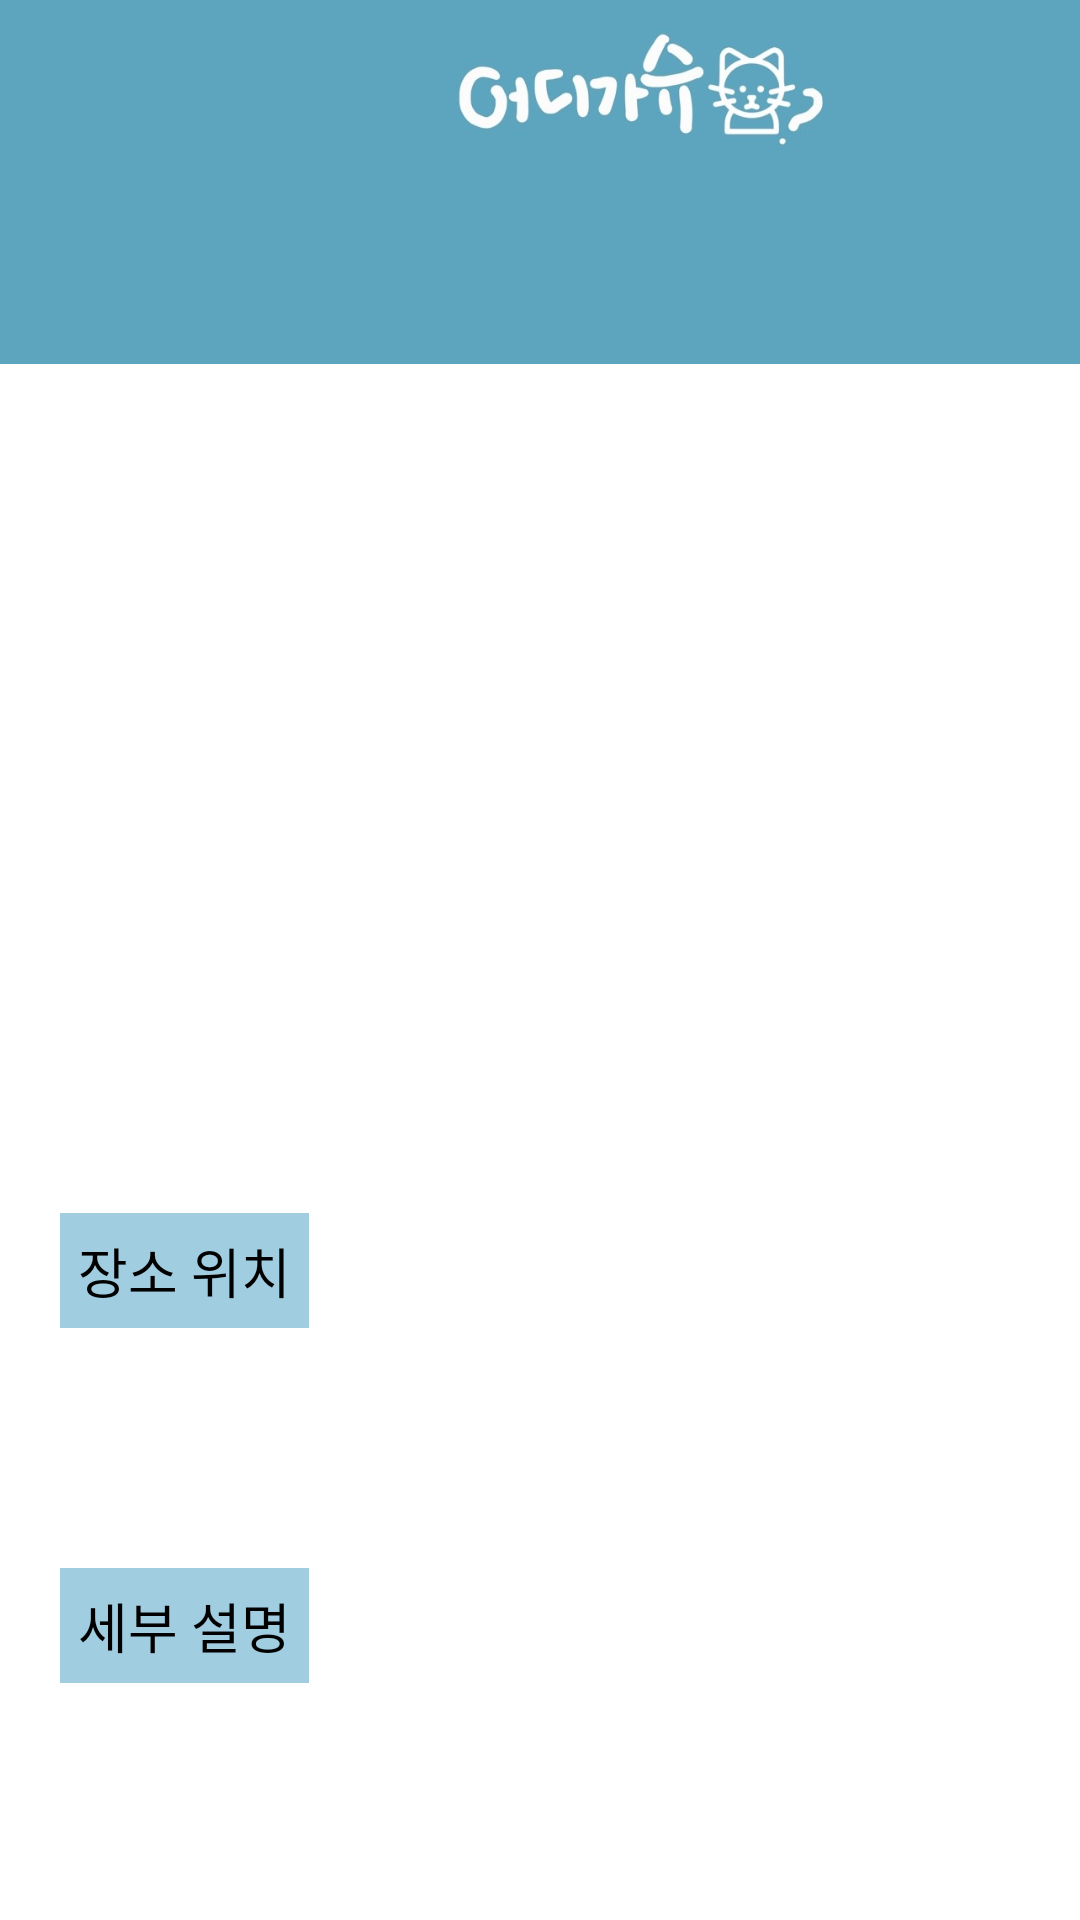

Reconstruct the res/layout file that produces this screen, plus the resources it refers to.
<!-- AndroidManifest.xml: application theme Theme.FirebaseAuth -->
<!-- res/layout/activity_user_input_result.xml -->
<?xml version="1.0" encoding="utf-8"?>
<LinearLayout xmlns:app="http://schemas.android.com/apk/res-auto"
    android:layout_width="match_parent"
    android:layout_height="wrap_content"
    android:orientation="vertical"
    xmlns:android="http://schemas.android.com/apk/res/android">

    <LinearLayout
        android:layout_width="match_parent"
        android:layout_height="60dp"
        android:orientation="vertical">

        <ImageView
            android:id="@+id/imageView2"
            android:layout_width="442dp"
            android:layout_height="wrap_content"
            android:background="#5DA4BE"
            app:srcCompat="@drawable/actionbar2" />
    </LinearLayout>

<androidx.core.widget.NestedScrollView xmlns:android="http://schemas.android.com/apk/res/android"
    xmlns:app="http://schemas.android.com/apk/res-auto"
    xmlns:tools="http://schemas.android.com/tools"
    android:layout_width="match_parent"
    android:layout_height="match_parent"
    tools:context=".views.swu_in.UserInputResult.UserInputResultActivity">

    <LinearLayout
        android:layout_width="match_parent"
        android:layout_height="wrap_content"
        android:orientation="vertical">

        <TextView
            android:id="@+id/Place"
            android:layout_width="match_parent"
            android:layout_height="wrap_content"
            android:layout_gravity="center"
            android:background="@color/darkblue"
            android:ems="10"
            android:gravity="center_horizontal"
            android:inputType="textPersonName"
            android:padding="16dp"
            android:text=""
            android:textColor="@color/white"
            android:textSize="22sp" />

        <ImageView
            android:id="@+id/imageView"
            android:layout_width="wrap_content"
            android:layout_height="223dp"
            android:layout_gravity="center"
            android:layout_margin="20dp"
            android:background="#000000"
            android:maxWidth="200dp"
            android:maxHeight="50dp" />

        <LinearLayout
            android:layout_width="match_parent"
            android:layout_height="match_parent"
            android:layout_margin="20dp"
            android:orientation="vertical">

            <TextView
                android:id="@+id/TitleAddress"
                android:layout_width="wrap_content"
                android:layout_height="wrap_content"
                android:background="@color/skyblue"
                android:padding="6dp"
                android:text="장소 위치"
                android:textColor="@android:color/black"
                android:textSize="18sp" />

            <TextView
                android:id="@+id/addAddress"
                android:layout_width="match_parent"
                android:layout_height="80dp"
                android:gravity="center_vertical"
                android:text="" />

            <TextView
                android:id="@+id/TitleExplain"
                android:layout_width="wrap_content"
                android:layout_height="wrap_content"
                android:background="@color/skyblue"
                android:padding="6dp"
                android:text="세부 설명"
                android:textColor="@android:color/black"
                android:textSize="18sp" />

            <TextView
                android:id="@+id/addExplain"
                android:layout_width="match_parent"
                android:layout_height="80dp"
                android:ems="10"
                android:gravity="center_vertical"
                android:text="" />

            <TextView
                android:id="@+id/TitleRiview"
                android:layout_width="wrap_content"
                android:layout_height="wrap_content"
                android:background="@color/skyblue"
                android:padding="6dp"
                android:text="사용자 리뷰"
                android:textColor="@android:color/black"
                android:textSize="18sp" />

            <LinearLayout
                android:layout_width="match_parent"
                android:layout_height="wrap_content"
                android:orientation="horizontal">

                <TextView
                    android:id="@+id/NickName1"
                    android:layout_width="92dp"
                    android:layout_height="match_parent"
                    android:gravity="center"
                    android:text=""
                    android:textColor="@android:color/black" />

                <TextView
                    android:id="@+id/Review1"
                    android:layout_width="match_parent"
                    android:layout_height="50dp"
                    android:gravity="center"
                    android:text="" />
            </LinearLayout>
        </LinearLayout>

    </LinearLayout>
</androidx.core.widget.NestedScrollView>
</LinearLayout>
<!-- resources referenced by this layout -->
<resources>
  <color name="darkblue">#5DA4BE</color>
  <color name="skyblue">#A1CDE1</color>
  <color name="white">#FFFFFFFF</color>
  <!-- drawable actionbar2: jpg bitmap (drawable-v24, 36172 bytes) -->
  <style name="Theme.FirebaseAuth" parent="Theme.MaterialComponents.DayNight.DarkActionBar">
          
          <item name="colorPrimary">#5DA4BE</item>
          <item name="colorPrimaryVariant">#A1CDE1</item>
          <item name="colorOnPrimary">@color/white</item>
          
          <item name="colorSecondary">@color/teal_200</item>
          <item name="colorSecondaryVariant">@color/teal_700</item>
          <item name="colorOnSecondary">@color/black</item>
          
          <item name="android:statusBarColor" tools:targetApi="l">?attr/colorPrimaryVariant</item>
          
      </style>
  <color name="teal_200">#FF03DAC5</color>
  <color name="teal_700">#FF018786</color>
  <color name="black">#FF000000</color>
</resources>
